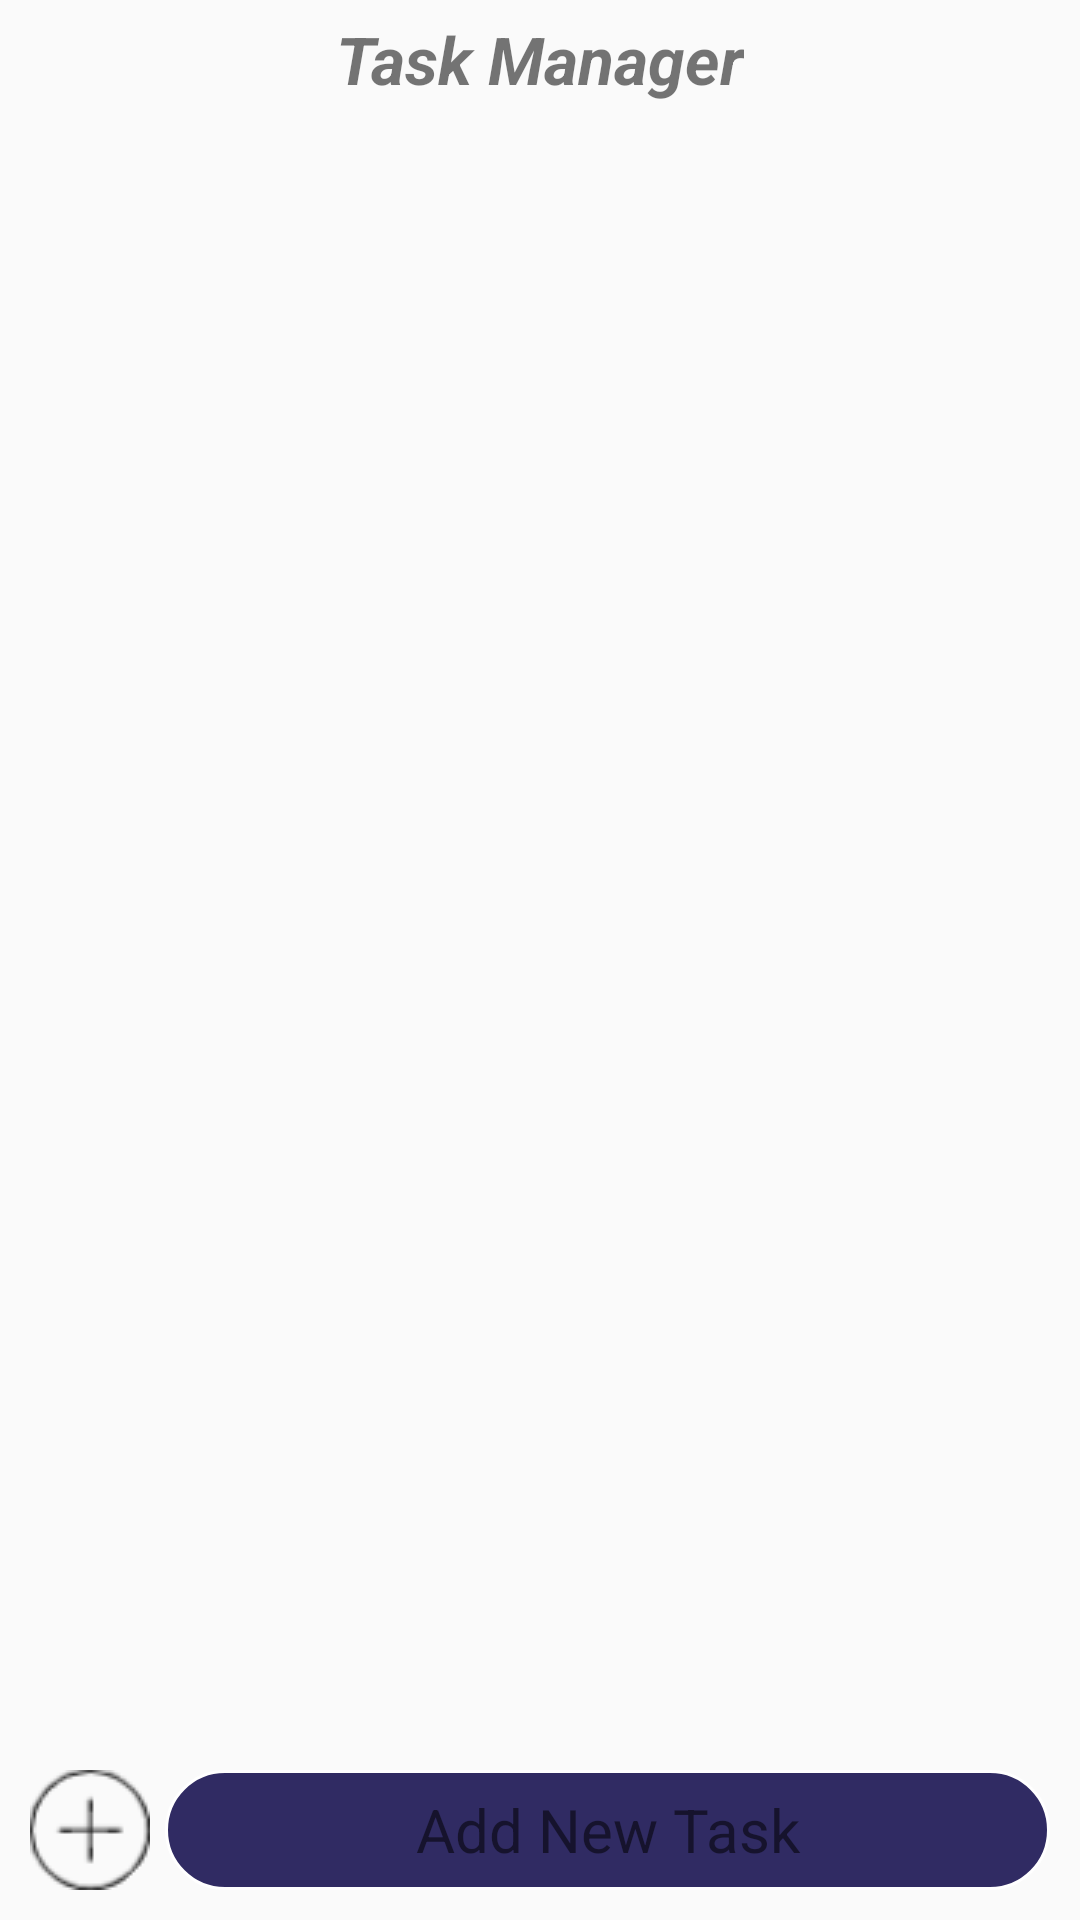

Write the Android layout XML for this screen, with the resource values it uses.
<!-- AndroidManifest.xml: application theme Theme.Assignmnet_one -->
<!-- res/layout/activity_main.xml -->
<?xml version="1.0" encoding="utf-8"?>
<RelativeLayout
    xmlns:android="http://schemas.android.com/apk/res/android"
    xmlns:app="http://schemas.android.com/apk/res-auto"
    xmlns:tools="http://schemas.android.com/tools"
    android:layout_width="match_parent"
    android:layout_height="match_parent"
    android:background="@drawable/backred"
    android:orientation="vertical"
    tools:context=".MainActivity"

    >
<LinearLayout
    android:layout_width="match_parent"
    android:layout_height="match_parent"
    android:orientation="vertical"
    android:layout_margin="5dp"
    android:layout_gravity="center"
    android:layout_above="@id/imgplustxt"
    >

    <TextView
        android:layout_width="wrap_content"
        android:layout_height="wrap_content"
        android:text="Task Manager"
        android:textSize="22sp"
        android:textStyle="italic|bold"
        android:layout_gravity="center"
 />
    <ListView
        android:layout_width="match_parent"
        android:layout_height="wrap_content"
        android:layout_margin="10dp"
        android:id="@+id/listview1"
        android:background="@drawable/listviewshape"
        android:divider="#00FFFFFF"
        android:dividerHeight="100dp"
        android:textAlignment="center"
        android:cacheColorHint="#f00000"

        />
</LinearLayout>
    <RelativeLayout
        android:layout_width="wrap_content"
        android:layout_height="wrap_content"
        android:layout_margin="10dp"
        android:id="@+id/imgplustxt"
        android:layout_alignParentBottom="true"
        android:layout_gravity="bottom"
        android:gravity="bottom"
        android:layout_marginBottom="10dp"
        >
        <ImageView
            android:layout_width="wrap_content"
            android:layout_height="wrap_content"
            android:src="@drawable/addbutton"
            android:id="@+id/addbtn"
            android:onClick="addimgclk"
            />
        <TextView
            android:layout_width="match_parent"
            android:layout_height="40dp"
            android:layout_toRightOf="@id/addbtn"
            android:text="Add New Task"
            android:textSize="20sp"
            android:gravity="center"
            android:background="@drawable/style1"
            android:clickable="true"
            android:onClick="addtxtclk"
            android:layout_marginLeft="5dp"
            />
    </RelativeLayout>


</RelativeLayout>
<!-- resources referenced by this layout -->
<resources>
  <!-- drawable addbutton: png bitmap (drawable, 1276 bytes) -->
  <!-- drawable style1 (drawable) -->
  <?xml version="1.0" encoding="utf-8"?>
  <shape xmlns:android="http://schemas.android.com/apk/res/android"
      android:shape="rectangle">
      <solid android:color="#302b63" />
      <stroke
          android:width="1dp"
          android:color="#ffffff" />
      <corners android:radius="30dp" />
  </shape>
  <style name="Theme.Assignmnet_one" parent="Base.Theme.Assignmnet_one" />
  <style name="Base.Theme.Assignmnet_one" parent="Theme.AppCompat.Light.NoActionBar">
          
          
      </style>
</resources>
